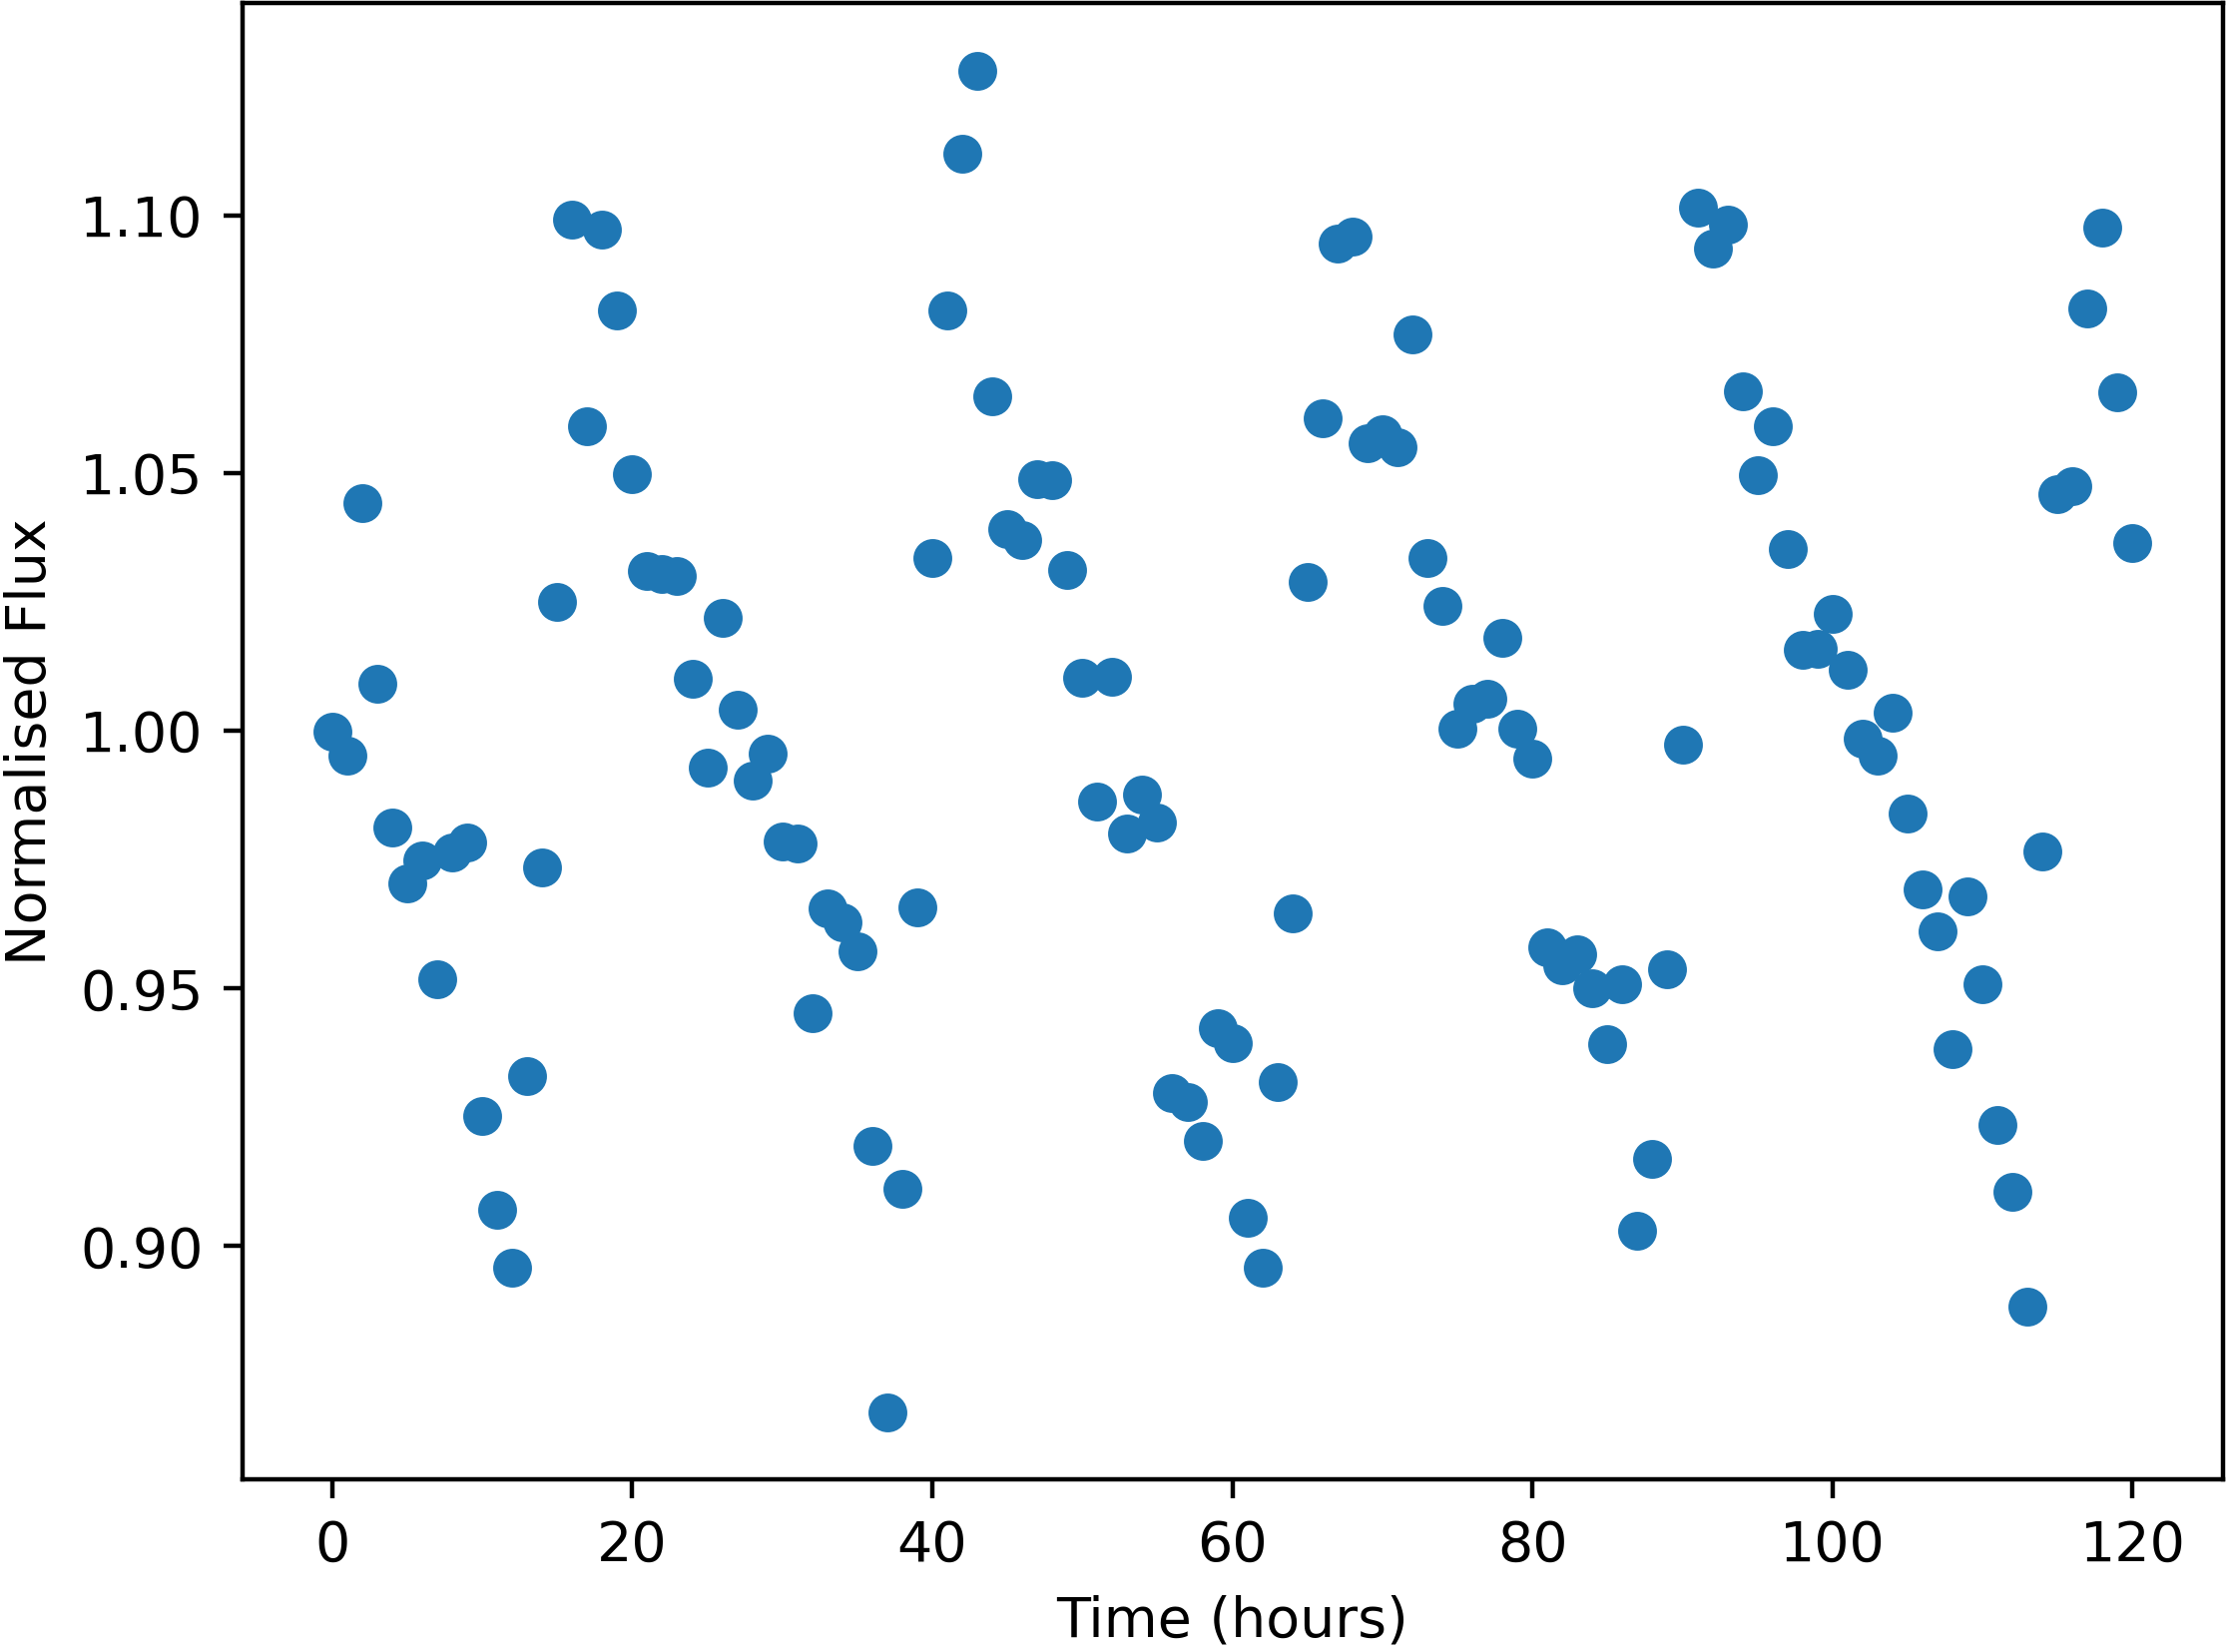

The data file committed next to this chart (first rows):
Time, NormalisedFlux
0.0, 0.9998
1.0, 0.9951
2.0, 1.044
3.0, 1.009
4.0, 0.9811
5.0, 0.9703
6.0, 0.9748
7.0, 0.9516
8.0, 0.9763
9.0, 0.9783
10.0, 0.9251
11.0, 0.907
12.0, 0.8958
13.0, 0.933
14.0, 0.9735
15.0, 1.025
16.0, 1.099
17.0, 1.059
18.0, 1.097
19.0, 1.081
20.0, 1.05
21.0, 1.031
22.0, 1.03
23.0, 1.03
24.0, 1.01
25.0, 0.9928
26.0, 1.022
27.0, 1.004
28.0, 0.9902
29.0, 0.9955
30.0, 0.9784
31.0, 0.9781
32.0, 0.9451
33.0, 0.9655
34.0, 0.9627
35.0, 0.9571
36.0, 0.9194
37.0, 0.8677
38.0, 0.911
39.0, 0.9657
40.0, 1.034
41.0, 1.082
42.0, 1.112
43.0, 1.128
44.0, 1.065
45.0, 1.039
46.0, 1.037
47.0, 1.049
48.0, 1.049
49.0, 1.031
50.0, 1.01
51.0, 0.9863
52.0, 1.01
53.0, 0.9799
54.0, 0.9876
55.0, 0.9822
56.0, 0.9296
57.0, 0.9279
58.0, 0.9203
59.0, 0.9421
... 61 more rows
